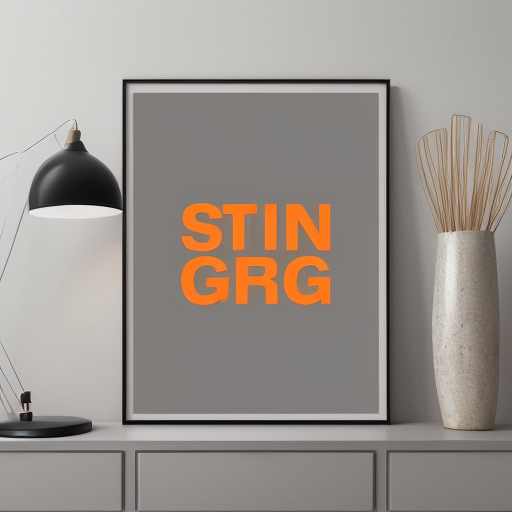
Generation parameters embedded in this image by AUTOMATIC1111 Stable Diffusion web UI or a fork of it (Forge, ...) (PNG 'parameters' text chunk):
a simple, modern poster featuring sans-serif orange text on a grey backdrop
Negative prompt: no-human
Steps: 20, Sampler: DPM++ 2M Karras, CFG scale: 7, Seed: 4253460673, Size: 512x512, Model hash: 15012c538f, Model: realisticVisionV51_v51VAE, Version: f0.0.17v1.8.0rc-previous-1-ga9e0c387